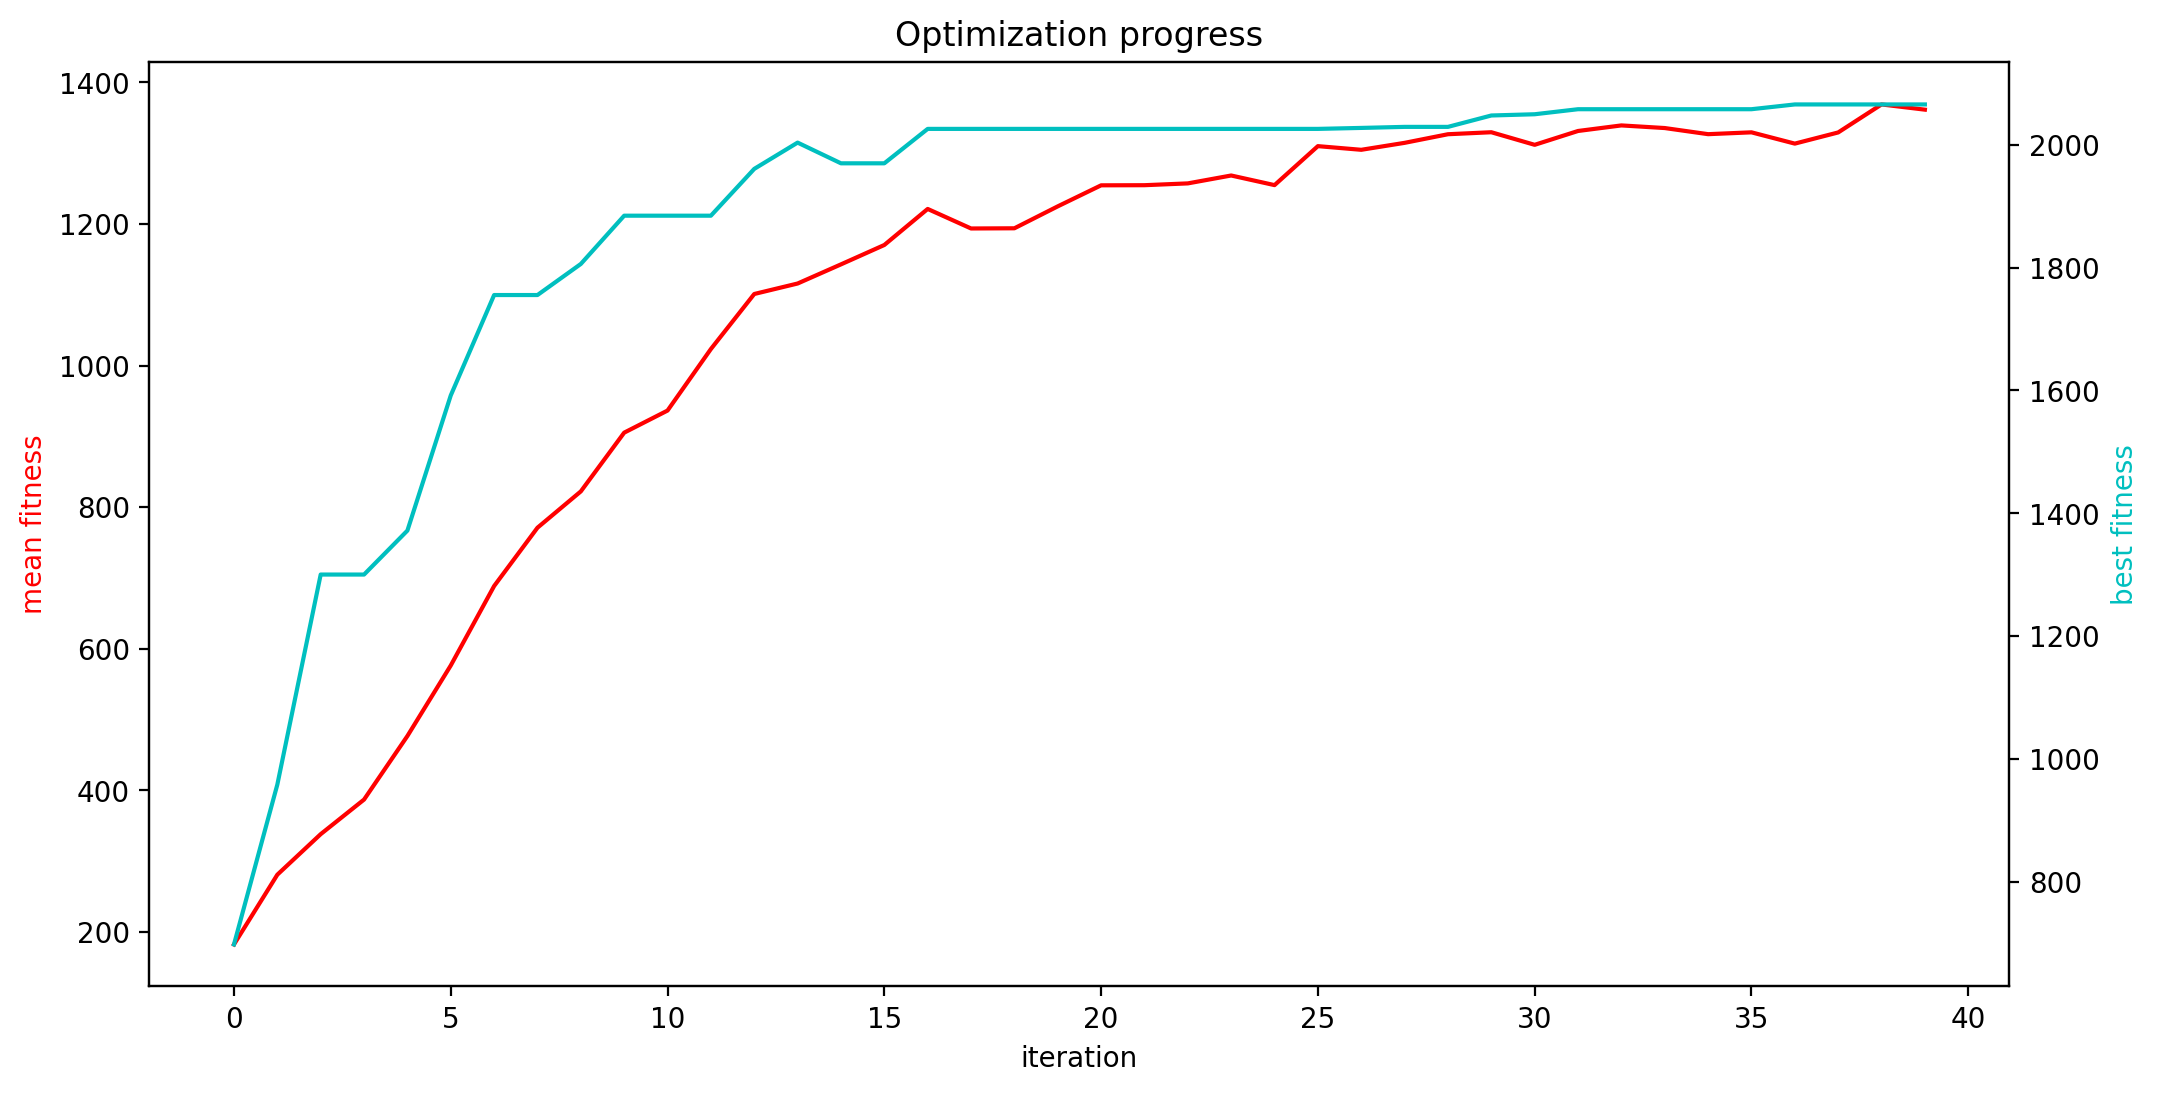

The file beside this chart, header and first rows:
mean fitness, best fitness, population size
182.4, 698.4, 900
280.9, 958.6, 904
338.1, 1300, 908
387, 1300, 912
476.8, 1372, 916
576.4, 1592, 920
688.6, 1755, 924
771, 1755, 928
822.3, 1806, 932
905.2, 1884, 936
936.4, 1884, 940
1023, 1884, 944
1101, 1961, 948
1116, 2003, 952
1143, 1970, 956
1170, 1970, 960
1221, 2026, 964
1194, 2026, 968
1194, 2026, 972
1225, 2026, 976
1255, 2026, 980
1255, 2026, 984
1257, 2026, 988
1268, 2026, 992
1255, 2026, 996
1310, 2026, 1000
1305, 2027, 1006
1315, 2029, 1012
1327, 2029, 1018
1330, 2047, 1024
1312, 2049, 1030
1331, 2058, 1036
1339, 2058, 1042
1335, 2058, 1048
1327, 2058, 1054
1329, 2058, 1060
1313, 2065, 1066
1329, 2065, 1072
1369, 2065, 1078
1361, 2065, 1084
